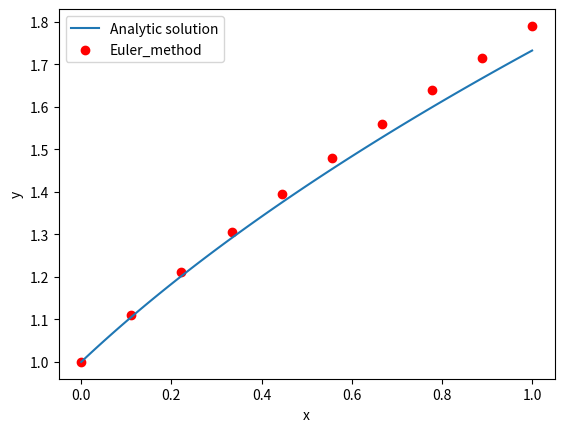
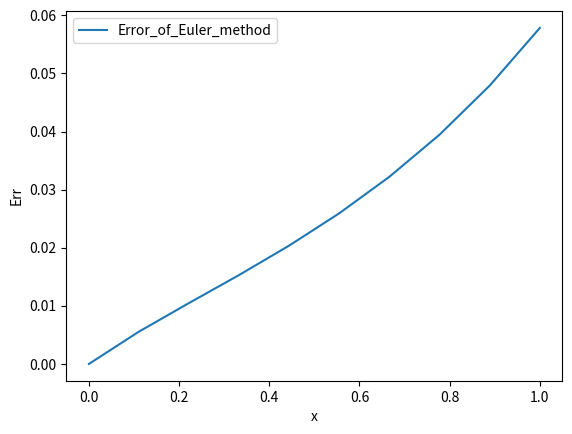
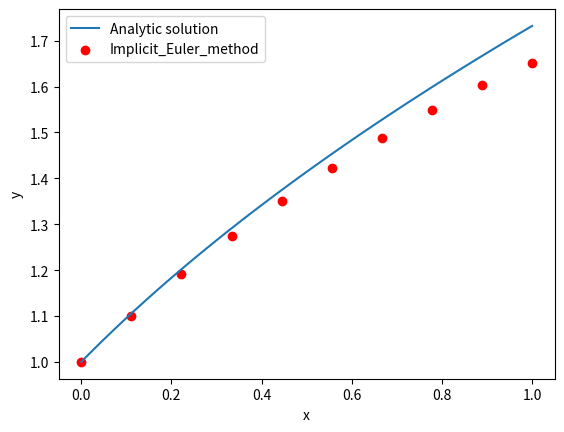
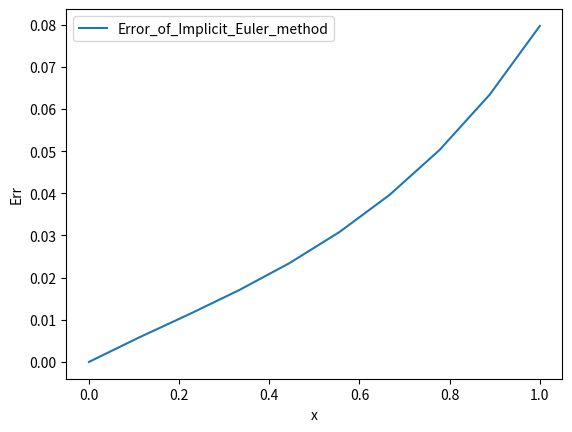
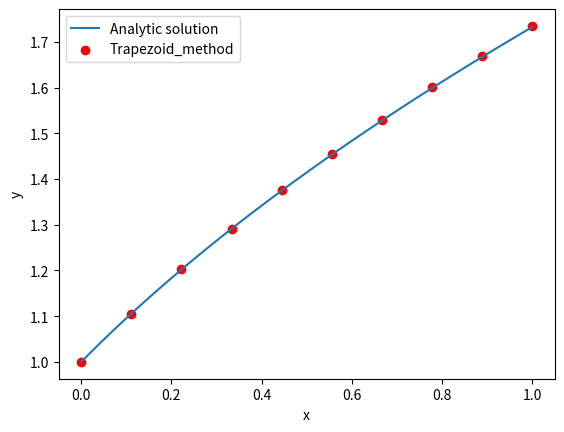
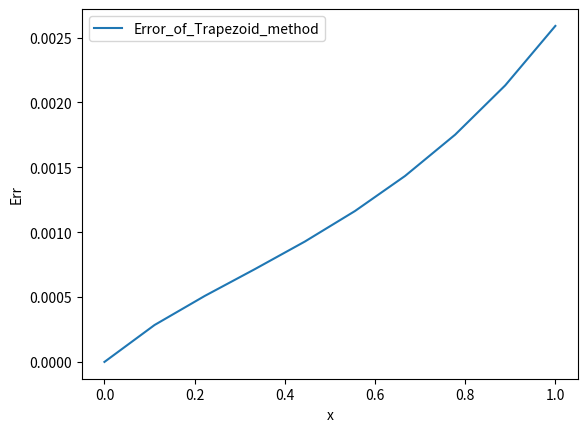
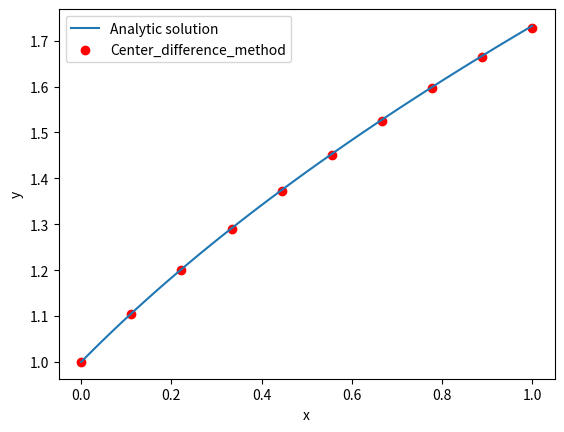
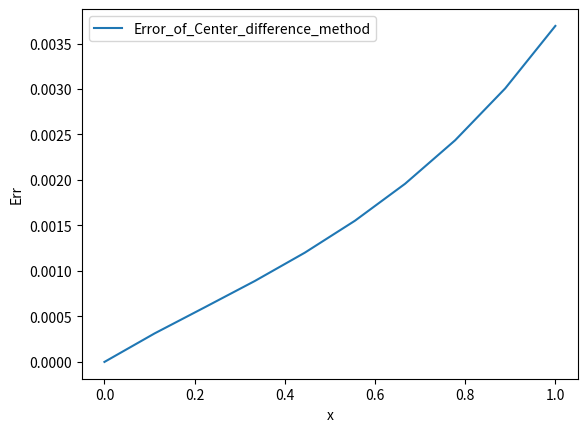
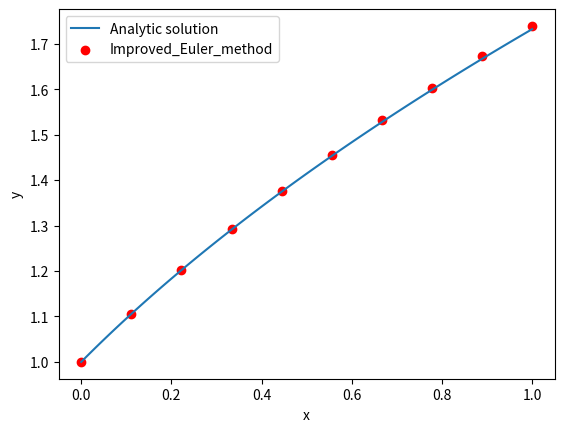
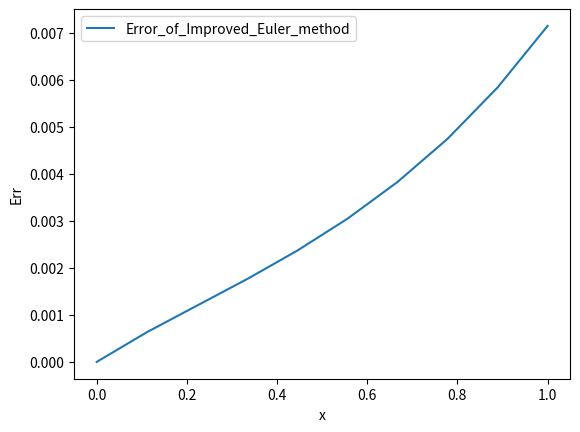
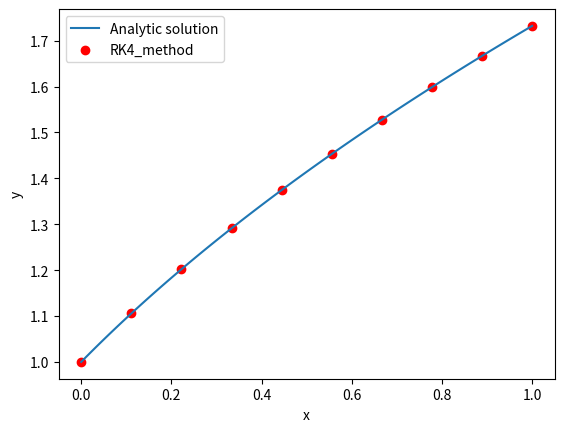
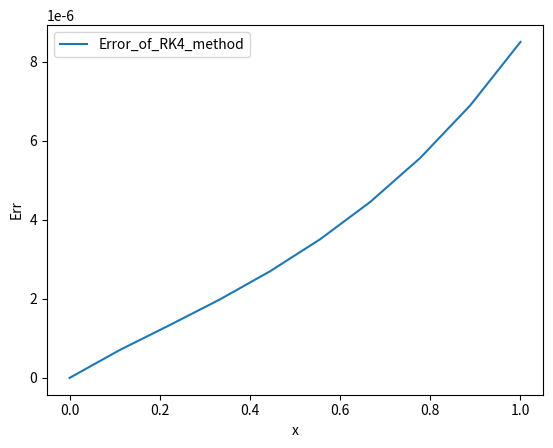

Reproduce these figures in Python, in order.
import os

import matplotlib.pyplot as plt
import numpy as np


class ODE(object):

    def __init__(self, f, x_0, y_0, x_n, num_node, num_iter=10):
        # dy/dx = f(x, y)
        # y_0 = y(x_0)
        # x_n：求解区间的右端点
        # num_node: 区间[x_0, x_n]内离散的节点数-1
        # num_iter: 隐式法迭代次数
        self.f = f
        self.y_0 = y_0
        self.x_0 = x_0
        self.x_n = x_n
        self.h = (x_n - x_0) / (num_node - 1)  # 步长
        self.x_nodes = np.linspace(x_0, x_n, num_node)
        self.num_node = num_node
        self.num_iter = num_iter

    def recur_explicit(self, phi):
        # 显式单步法递推 y_n+1 = y_n + h*phi(x_n, y_n)
        y = np.array([self.y_0])
        for x_i in self.x_nodes[:-1]:
            y_new = y[-1] + self.h * phi(x_i, y[-1])
            y = np.append(y, y_new)
        return y

    def recur_implicit(self, phi, num_iter):
        # 隐式单步法递推 y_n+1 = y_n + h*phi(x_n, x_n+1, y_n, y_n+1)
        # num_iter: 迭代次数
        y = np.array([self.y_0])
        for x_i in self.x_nodes[:-1]:
            y_new = y[-1] + self.h * self.f(x_i, y[-1])
            for n in np.arange(num_iter):
                y_new = y[-1] + self.h * phi(x_i, x_i+self.h, y[-1], y_new)
            y = np.append(y, y_new)
        return y

    def euler_forward(self):
        # 欧拉法
        phi = self.f
        y = self.recur_explicit(phi)
        return y

    def euler_backward(self):
        # 后退的欧拉法
        def phi(x_i, x_ip, y_i, y_ip):
            return self.f(x_ip, y_ip)
        y = self.recur_implicit(phi, num_iter=self.num_iter)
        return y

    def trap_method(self):
        # 梯形法
        def phi(x_i, x_ip, y_i, y_ip):
            return 0.5*(self.f(x_i, y_i) + self.f(x_ip, y_ip))
        y = self.recur_implicit(phi, num_iter=self.num_iter)
        return y

    def euler_improved(self):
        # 改进的欧拉法
        def phi(x_i, x_ip, y_i, y_ip):
            return 0.5*(self.f(x_i, y_i) + self.f(x_ip, y_ip))
        y = self.recur_implicit(phi, num_iter=1)
        return y

    def center_diff(self):
        # 中矩形法
        def phi(x_i, x_ip, y_i, y_ip):
            return self.f(0.5*(x_i+x_ip), 0.5*(y_i+y_ip))
        y = self.recur_implicit(phi, num_iter=self.num_iter)
        return y

    def runge_kutta_4(self):
        # 4阶龙格库塔方法
        def phi(x_i, y_i):
            h = self.h
            k_1 = self.f(x_i, y_i)
            k_2 = self.f(x_i + 0.5 * h, y_i + 0.5 * h * k_1)
            k_3 = self.f(x_i + 0.5 * h, y_i + 0.5 * h * k_2)
            k_4 = self.f(x_i + h, y_i + h * k_3)
            phi_value = 1/6 * (k_1 + 2 * k_2 + 2 * k_3 + k_4)
            return phi_value
        y = self.recur_explicit(phi)
        return y

    def plot(self, y_anafunc, y_approx, y_approx_label, is_save=True):
        # y_anafunc: 解析解的数值函数
        # y_approx：数值解的函数值的集合
        # y_approx_label: 数值解的函数图像的标签
        # save: 是否保存图像文件，如果保存，将存于工作目录下的“plot_figure”
        # 将输出两张图，一张包含y_anafunc和y_approx，另一张包含残差
        x_ana = np.linspace(self.x_0, self.x_n, 100)
        y_ana = y_anafunc(x_ana)
        x_approx = np.linspace(self.x_0, self.x_n, y_approx.size)
        error_y = np.abs(y_approx - y_anafunc(x_approx))

        plt.figure()
        plt.plot(x_ana, y_ana, label='Analytic solution')
        plt.scatter(x_approx, y_approx,
                    color='r',
                    label=y_approx_label)
        plt.xlabel('x')
        plt.ylabel('y')
        plt.legend()

        if is_save is not False:
            dir_path = '.\\plot_figure'
            if os.path.exists(dir_path) is False:
                os.mkdir(dir_path)
            file_name = 'ODE_' + y_approx_label + '.jpg'
            file_path = os.path.join(dir_path, file_name)
            plt.savefig(file_path)

        plt.show()

        plt.figure()
        plt.plot(x_approx, error_y, label='Error_of_' + y_approx_label)
        plt.xlabel('x')
        plt.ylabel('Err')
        plt.legend()

        if is_save is not False:
            file_name = 'ODE_Err_of_' + y_approx_label + '.jpg'
            file_path = os.path.join('.\\plot_figure', file_name)
            plt.savefig(file_path)

        plt.show()


if __name__ == "__main__":
    # ========================= Config ==========================
    def f_(x, y):
        return y - 2 * x / y  # dy/dx = f(x, y)


    x_0_, y_0_ = 0, 1  # y(x_0) = y_0
    x_n_ = 1  # 数值解区间的右端点
    num_node_ = 10  # 数值求解区间的节点数


    def y_anafunc_(x): return (1 + 2 * x) ** 0.5  # 解析解


    # ===========================================================
    ode_test = ODE(f_, x_0_, y_0_, x_n_, num_node_)

    y_approx_ = ode_test.euler_forward()
    ode_test.plot(y_anafunc_, y_approx_, 'Euler_method')
    
    y_approx_ = ode_test.euler_backward()
    ode_test.plot(y_anafunc_, y_approx_, 'Implicit_Euler_method')

    y_approx_ = ode_test.trap_method()
    ode_test.plot(y_anafunc_, y_approx_, 'Trapezoid_method')

    y_approx_ = ode_test.center_diff()
    ode_test.plot(y_anafunc_, y_approx_, 'Center_difference_method')

    y_approx_ = ode_test.euler_improved()
    ode_test.plot(y_anafunc_, y_approx_, 'Improved_Euler_method')

    y_approx_ = ode_test.runge_kutta_4()
    ode_test.plot(y_anafunc_, y_approx_, 'RK4_method')
    
    pass
